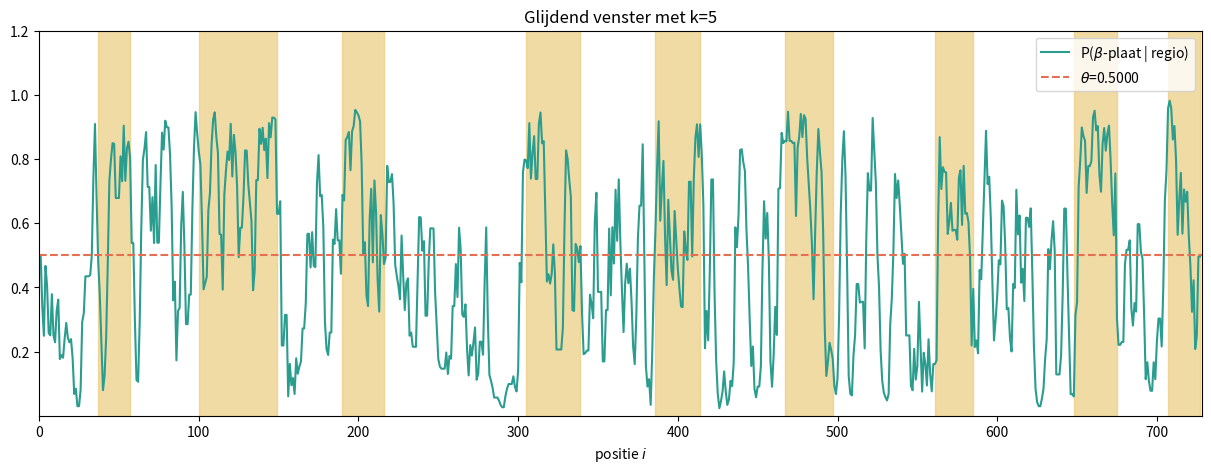

This chart was generated by the following Python code: (Note: this script raises an exception after producing the figure.)
"""
Created on Wednesday 09 Janary 2018
Last update: Saturday 26 January 2019

[redacted]
[email redacted]

Basic python module for project secondary protein structure.
"""

from collections import Counter
import numpy as np
import matplotlib.pyplot as plt
import random as rd
rd.seed(1)

sequentie = P22eiwit = "MTDITANVVVSNPRPIFTESRSFKAVANGKIYIGQIDTDPVNPANQIPVYIENEDGSHVQITQPLIINAAGKIVYNGQLVKIVTVQGHSMAIYDANGSQVDYIANVLKYDPDQYSIEADKKFKYSVKLSDYPTLQDAASAAVDGLLIDRDYNFYGGETVDFGGKVLTIECKAKFIGDGNLIFTKLGKGSRIAGVFMESTTTPWVIKPWTDDNQWLTDAAAVVATLKQSKTDGYQPTVSDYVKFPGIETLLPPNAKGQNITSTLEIRECIGVEVHRASGLMAGFLFRGCHFCKMVDANNPSGGKDGIITFENLSGDWGKGNYVIGGRTSYGSVSSAQFLRNNGGFERDGGVIGFTSYRAGESGVKTWQGTVGSTTSRNYNLQFRDSVVIYPVWDGFDLGADTDMNPELDRPGDYPITQYPLHQLPLNHLIDNLLVRGALGVGFGMDGKGMYVSNITVEDCAGSGAYLLTHESVFTNIAIIDTNTKDFQANQIYISGACRVNGLRLIGIRSTDGQGLTIDAPNSTVSGITGMVDPSRINVANLAEEGLGNIRANSFGYDSAAIKLRIHKLSKTLDSGALYSHINGGAGSGSAYTQLTAISGSTPDAVSLKVNHKDCRGAEIPFVPDIASDDFIKDSSCFLPYWENNSTSLKALVKKPNGELVRLTLATL"

beta_platen = ["SRSF", "KIYIGQ", "VYIE", "HVQI", "QPLII", "IVY", "IVTVQ",
                "SMAIY", "QVDYIA", "SVK", "YPT", "VDGLLI", "TVD", "TIEC",
                "AKFI", "DGNLIFT", "RIAG", "FME", "WVI", "KTDGY", "STLEIRE",
                "EVHR", "SGLMAGFLFRG", "KMVD", "NNPSG", "IITFE", "LSGD", "YVIG",
                 "RTSY", "SAQFLRNN", "GVIG", "TSYR", "GVKT", "GTV", "NYN",
                 "QFRDSVVIY", "GFDL", "DMN", "LIDNLLVR", "LGVGFGMDGKG",
                 "YVSNITVED", "AGSGAYLLTHE", "VFTNIAIID", "QIYI", "RVNGLRL",
                 "TIDAPNSTVSGITG", "INVANL", "NIRANS", "GYDSAAIKL", "KTL",
                 "SGALYSHI", "AYTQLTAIS", "TPDAVSLKVN", "GAE", "VPD",
                 "DSSCFLPYWE", "SLKALVK", "LVRLTLA"]

# locaties beta-platen (start, stop)
regios = []
beta_masker = np.zeros(len(P22eiwit), dtype=bool)
for bp in beta_platen:
    start = P22eiwit.find(bp)
    regios.append((start, start + len(bp)))
    beta_masker[start:start+len(bp)] = True

AZ_aantal = Counter(P22eiwit)
AZ_beta_platen_aantal = Counter()
for beta_plaat in beta_platen:
    AZ_beta_platen_aantal.update(beta_plaat)

aminozuren = list(AZ_aantal.keys())

AZ_totaal = sum(AZ_aantal.values())
AZ_beta_platen_totaal = sum(AZ_beta_platen_aantal.values())

prior_beta = AZ_beta_platen_totaal / AZ_totaal

AZ_prob = {}
AZ_prob_beta = {}
AZ_prob_geen_beta = {}
AZ_odds = {}
for AZ in sorted(aminozuren):
    AZ_prob[AZ] = AZ_aantal[AZ] / AZ_totaal
    AZ_prob_beta[AZ] = AZ_beta_platen_aantal[AZ] / AZ_beta_platen_totaal
    AZ_prob_geen_beta[AZ] = (AZ_aantal[AZ] - AZ_beta_platen_aantal[AZ]) / (AZ_totaal - AZ_beta_platen_totaal)
    AZ_odds[AZ] = AZ_prob_beta[AZ] / AZ_prob[AZ]

# Genereer een random eiwit met bepaalde structuur
# AZ per regio gesampelt volgens geoberveerde distributies

p_beta = [AZ_prob_beta[az] for az in aminozuren]
p_niet_beta = [AZ_aantal[az] - AZ_beta_platen_aantal[az] for az in aminozuren]

def genereer_seq_van_distributie(n, p_vect):
    return "".join(rd.choices(aminozuren, weights=p_vect, k=n))

# geneer een eiwit volgens die distributie

if True:  # genereer nieuwe sequentie
    sequentie = ""
    regios = []
    beta_masker = []

    while len(sequentie) < 700:
        niet_beta_plaat = genereer_seq_van_distributie(rd.randint(20, 100), p_niet_beta)
        sequentie += niet_beta_plaat
        beta_plaat = genereer_seq_van_distributie(rd.randint(15, 50), p_beta)
        regios.append((len(sequentie), len(sequentie) + len(beta_plaat) - 1))
        beta_masker += [False] * len(niet_beta_plaat) + [True] * len(beta_plaat)
        sequentie += beta_plaat

def confusiematrix(y, p):
    n=len(y)
    print(
    """
                                    | Voorspeld als beta | Voorspeld als geen beta |
    --------------------------------------------------------------------------------
    regio is deel van beta-plaat    |       {tp}         |           {fn}             |
    regio geen deel van beta-plaat  |       {fp}         |           {tn}            |
    """.format(tp=sum(np.logical_and(y, p)),
            fn=np.sum(p) - sum(np.logical_and(y, p)),
            fp=np.sum(y) - sum(np.logical_and(y, p)),
            tn=n - sum(np.logical_or(y, p))
    )

    )

def glijdendvenster(sequentie, k=5):
    # FIX: kansen groter dan 1?
    # DOC
    assert k > 0  and k % 2  # lengte van het venster is oneven
    n = len(sequentie)
    w = (k - 1) // 2
    posterior_kans = np.ones(n) * prior_beta
    likelihood_beta = np.array([AZ_prob_beta[AZ] for AZ in sequentie])
    likelihood_geen_beta = np.array([AZ_prob_geen_beta[AZ] for AZ in sequentie])
    for i in range(w, n-w):
        p_seq_beta = np.prod([likelihood_beta[i-w:i+w+1]]) * prior_beta
        p_seq_geen_beta = np.prod([likelihood_geen_beta[i-w:i+w+1]]) * (1 - prior_beta)
        posterior_kans[i] = p_seq_beta / (p_seq_beta + p_seq_geen_beta)
    return posterior_kans

def plot_glijdend_venster_ax(ax, threshold=0.5, k=5):
    """
    Maak een plot van het glijdend venster.

    Parameters:
        - sequentie : eiwitsequentie
        - threshold
        - k
    """
    ax.set_ylim([1e-4, 1.2])
    ax.set_xlim([0, len(sequentie)])
    gv = glijdendvenster(sequentie, k)
    ax.plot(gv, zorder=2, color="#2a9d8f",
                            label=r'P($\beta$-plaat | regio)')
    ax.plot([0, len(sequentie)], [threshold, threshold], zorder=2, ls="--",
                    color="#e76f51", label=r'$\theta$={:.4f}'.format(threshold))
    for start, stop in regios:
        ax.fill_between(np.linspace(start, stop, 10), 2 * np.ones(10), color="#e9c46a",
                        zorder=1, alpha=0.6)
    ax.legend(loc=1)
    ax.set_xlabel(r"positie $i$")
    ax.set_title("Glijdend venster met k={}".format(k))
    confusiematrix(beta_masker, gv > threshold)

def plot_glijdend_venster(threshold, k):
    fig, ax = plt.subplots(figsize=(15, 5))
    plot_glijdend_venster_ax(ax, threshold, k)
    #return fig


if __name__ == '__main__':

    # PRINT TABEL KANSEN
    peptide = "YSIEADKK"

    print("|  AZ  | totaal aantal | $\mathbf{P(A_i)}$ | aantal in $\beta$-plaat | $\mathbf{P(A_i\mid\beta\text{-plaat})}$ | $\mathbf{\frac{P(A_i\mid \beta\text{-plaat})}{P(A_i)}}$ |")
    print("|:---|:----|:----------|:-----|:-----|:----|")
    for AZ in sorted(aminozuren):
        odds = AZ_prob_beta[AZ] / AZ_prob[AZ]
        AZ_odds[AZ] = odds
        if AZ not in peptide:
            print("| {AZ} | {n_AZ} | {p_AZ:.4f} | {n_AZ_beta} | {p_AZ_beta:.4f} | {p_odds:.4f} |".format(
                    AZ=AZ,
                    n_AZ=AZ_aantal[AZ],
                    p_AZ=AZ_prob[AZ],
                    n_AZ_beta=AZ_beta_platen_aantal[AZ],
                    p_AZ_beta=AZ_prob_beta[AZ],
                    p_odds=odds
                    ))
        else:
            print("| {AZ} | {n_AZ} | ... | {n_AZ_beta} | ... | ... |".format(
                    AZ=AZ,
                    n_AZ=AZ_aantal[AZ],
                    n_AZ_beta=AZ_beta_platen_aantal[AZ],
                    ))
    print("| **Totaal** |  **{AZ_totaal}** | - | **{AZ_beta_platen_totaal}** | -|-|".format(
                AZ_totaal=AZ_totaal,
                AZ_beta_platen_totaal=AZ_beta_platen_totaal
            ))
    kans_beta = prior_beta
    for AZ in peptide:
        kans_beta *= AZ_odds[AZ]
    print("Kans dat {peptide} een beta-plaat is: {kans_beta:.4f}".format(
                peptide=peptide,
                kans_beta=kans_beta
            ))

    # maak plot glijdendvenster
    fig, ax = plt.subplots(figsize=(15, 5))
    plot_glijdend_venster_ax(ax=ax)
    fig.savefig("../figuren/glijdendvenstervoorbeeld.png")
